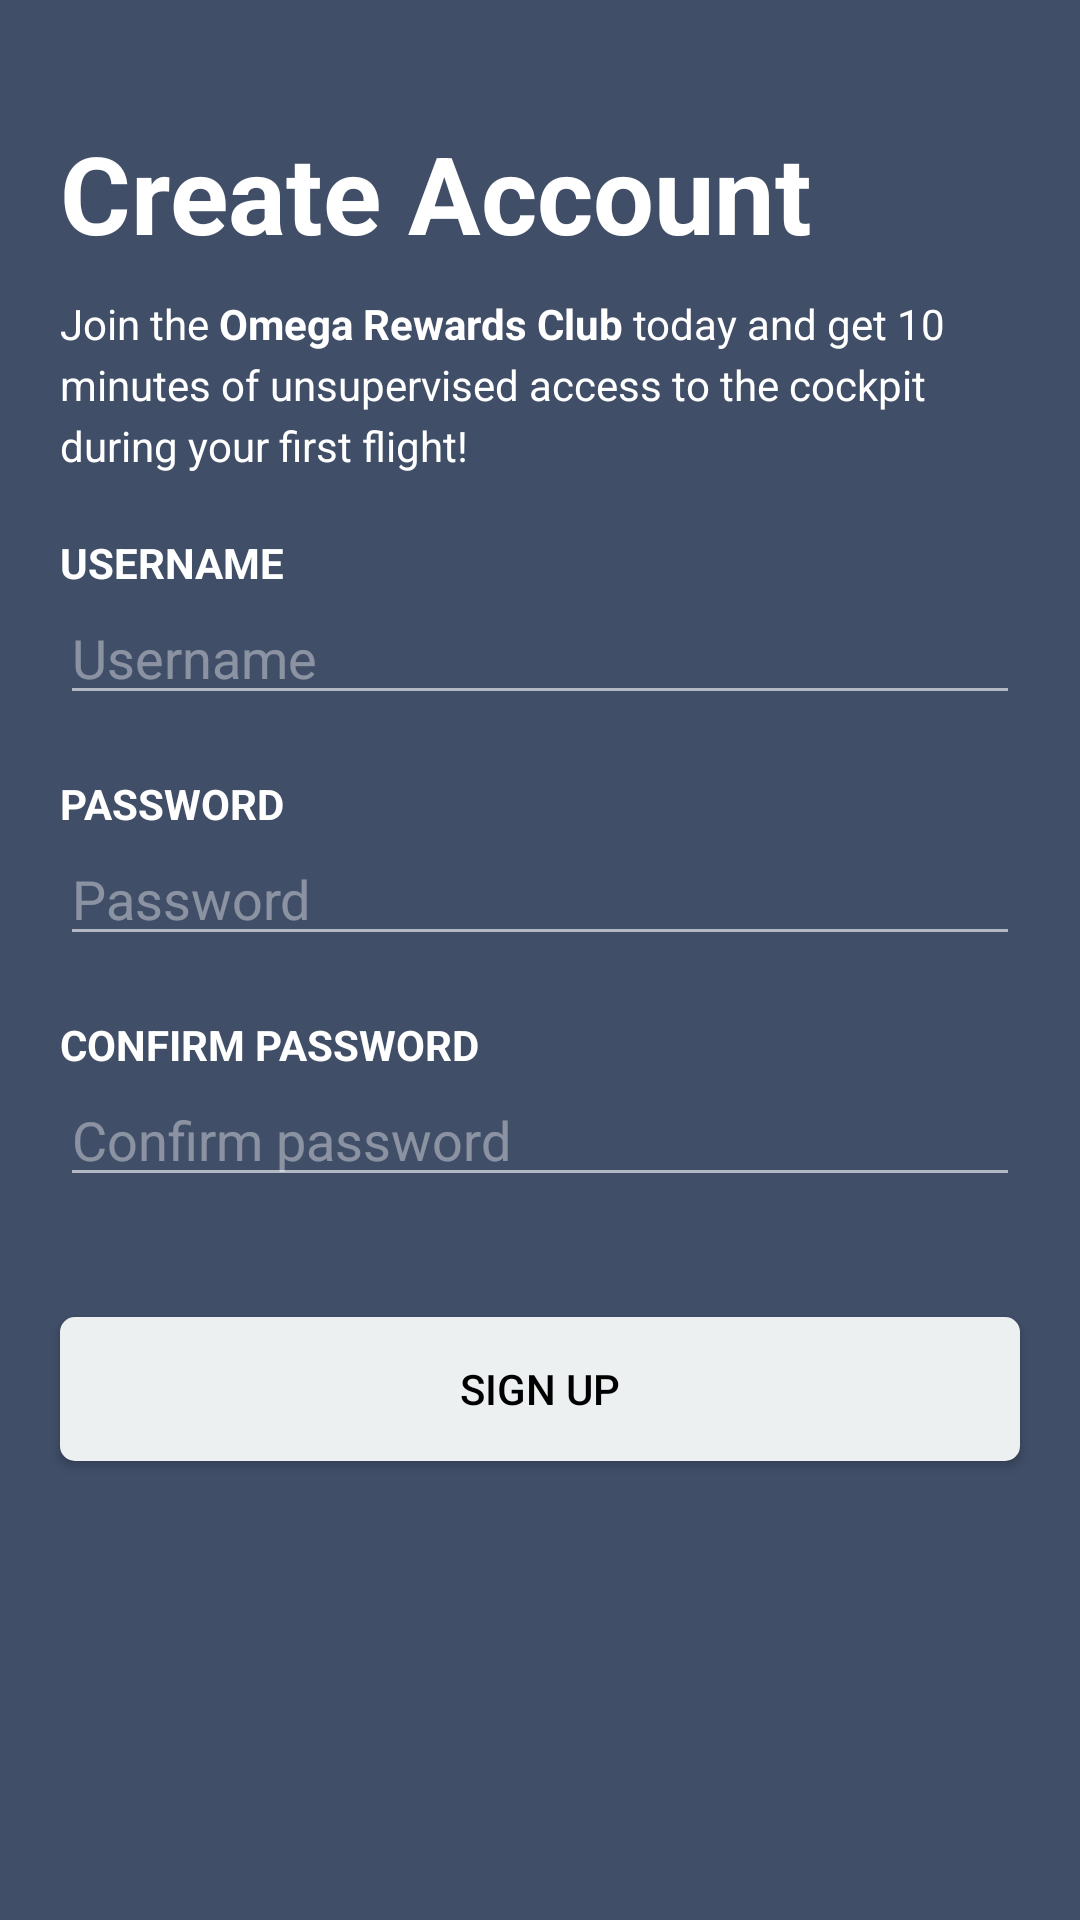

Android layout source for this screen:
<!-- AndroidManifest.xml: application theme OmegaNoActionBar -->
<!-- res/layout/activity_signup.xml -->
<?xml version="1.0" encoding="utf-8"?>
<RelativeLayout xmlns:android="http://schemas.android.com/apk/res/android"
    xmlns:app="http://schemas.android.com/apk/res-auto"
    xmlns:tools="http://schemas.android.com/tools"
    android:layout_width="match_parent"
    android:layout_height="match_parent"
    tools:context=".SignUp">

    <TextView
        android:id="@+id/create_account"
        android:layout_width="match_parent"
        android:layout_height="wrap_content"
        android:layout_marginStart="@dimen/view_margins"
        android:layout_marginTop="@dimen/view_margins_wide"
        android:layout_marginEnd="@dimen/view_margins"
        android:text="@string/create_account"
        android:textColor="@android:color/white"
        android:textSize="36sp"
        android:textStyle="bold" />

    <TextView
        android:id="@+id/create_description"
        android:layout_width="320dp"
        android:layout_height="wrap_content"
        android:layout_below="@id/create_account"
        android:layout_marginTop="10dp"
        android:layout_marginStart="@dimen/view_margins"
        android:layout_marginEnd="@dimen/view_margins"
        android:lineSpacingExtra="4sp"
        android:text="@string/rewards_club"
        android:textColor="@android:color/white" />

    <TextView
        android:id="@+id/create_username_title"
        android:layout_width="wrap_content"
        android:layout_height="wrap_content"
        android:layout_below="@id/create_description"
        android:layout_alignStart="@+id/create_username"
        android:layout_marginTop="@dimen/view_margins"
        android:text="@string/hint_username"
        android:textAllCaps="true"
        android:textColor="@android:color/white"
        android:textStyle="bold" />

    <EditText
        android:id="@+id/create_username"
        android:layout_width="match_parent"
        android:layout_height="wrap_content"
        android:layout_below="@id/create_username_title"
        android:layout_marginStart="@dimen/view_margins"
        android:layout_marginEnd="@dimen/view_margins"
        android:ems="10"
        android:hint="@string/hint_username"
        android:inputType="textEmailAddress"
        android:selectAllOnFocus="true"
        android:singleLine="true"
        android:textColor="@android:color/white"
        android:textColorHint="@color/opaqueWhite" />

    <TextView
        android:id="@+id/create_password_title"
        android:layout_width="wrap_content"
        android:layout_height="wrap_content"
        android:layout_below="@id/create_username"
        android:layout_marginTop="@dimen/view_margins"
        android:layout_alignStart="@+id/create_account"
        android:text="@string/hint_password"
        android:textAllCaps="true"
        android:textColor="@android:color/white"
        android:textStyle="bold" />

    <EditText
        android:id="@+id/create_password"
        android:layout_width="match_parent"
        android:layout_height="wrap_content"
        android:layout_below="@id/create_password_title"
        android:layout_marginStart="@dimen/view_margins"
        android:layout_marginEnd="@dimen/view_margins"
        android:ems="10"
        android:hint="@string/hint_password"
        android:inputType="textPassword"
        android:selectAllOnFocus="true"
        android:singleLine="true"
        android:textColor="@android:color/white"
        android:textColorHint="@color/opaqueWhite" />

    <TextView
        android:id="@+id/create_confirm_password_title"
        android:layout_width="wrap_content"
        android:layout_height="wrap_content"
        android:layout_below="@id/create_password"
        android:layout_alignStart="@+id/create_account"
        android:layout_marginTop="@dimen/view_margins"
        android:text="@string/hint_confirm_password"
        android:textAllCaps="true"
        android:textColor="@android:color/white"
        android:textStyle="bold" />

    <EditText
        android:id="@+id/create_confirm_password"
        android:layout_width="match_parent"
        android:layout_height="wrap_content"
        android:layout_below="@id/create_confirm_password_title"
        android:layout_marginStart="@dimen/view_margins"
        android:layout_marginEnd="@dimen/view_margins"
        android:layout_marginBottom="40dp"
        android:ems="10"
        android:hint="@string/hint_confirm_password"
        android:inputType="textPassword"
        android:selectAllOnFocus="true"
        android:singleLine="true"
        android:textColor="@android:color/white"
        android:textColorHint="@color/opaqueWhite" />

    <Button
        android:id="@+id/create_signup"
        android:layout_width="match_parent"
        android:layout_height="wrap_content"
        android:layout_below="@id/create_confirm_password"
        android:layout_marginBottom="50dp"
        android:layout_marginStart="@dimen/view_margins"
        android:layout_marginEnd="@dimen/view_margins"
        android:background="@drawable/light_button"
        android:text="@string/sign_up"
        android:textColor="@android:color/black" />

</RelativeLayout>
<!-- resources referenced by this layout -->
<resources>
  <color name="opaqueWhite">#64ffffff</color>
  <dimen name="view_margins">20dp</dimen>
  <dimen name="view_margins_wide">40dp</dimen>
  <!-- drawable light_button (drawable) -->
  <?xml version="1.0" encoding="utf-8"?>
  <ripple xmlns:android="http://schemas.android.com/apk/res/android"
      android:color="#bdc3c7">
      <item android:id="@android:id/mask">
          <shape android:shape="rectangle">
              <solid android:color="#bdc3c7" />
              <corners android:radius="5dp" />
          </shape>
      </item>
  
      <item android:id="@android:id/background">
          <shape android:shape="rectangle">
              <solid android:color="#ecf0f1" />
              <corners android:radius="5dp" />
          </shape>
      </item>
  </ripple>
  <string name="create_account">Create Account</string>
  <string name="hint_confirm_password">Confirm password</string>
  <string name="hint_password">Password</string>
  <string name="hint_username">Username</string>
  <string name="rewards_club">Join the <b>Omega Rewards Club</b> today and get 10
          minutes of unsupervised access to the cockpit during your first flight!
      </string>
  <string name="sign_up">Sign Up</string>
  <style name="OmegaNoActionBar" parent="Theme.AppCompat.Light.NoActionBar">
          <item name="colorPrimary">@color/colorPrimary</item>
          <item name="colorPrimaryDark">@color/colorPrimaryDark</item>
          <item name="colorAccent">@color/colorAccent</item>
          <item name="android:colorBackground">@color/colorPrimary</item>
          <item name="android:navigationBarColor">@color/colorPrimaryDark</item>
          <item name="android:colorForeground">@android:color/white</item>
          <item name="android:textColorPrimary">@android:color/black</item>
      </style>
  <color name="colorPrimary">#404E68</color>
  <color name="colorPrimaryDark">#374359</color>
  <color name="colorAccent">#e74c3c</color>
</resources>
